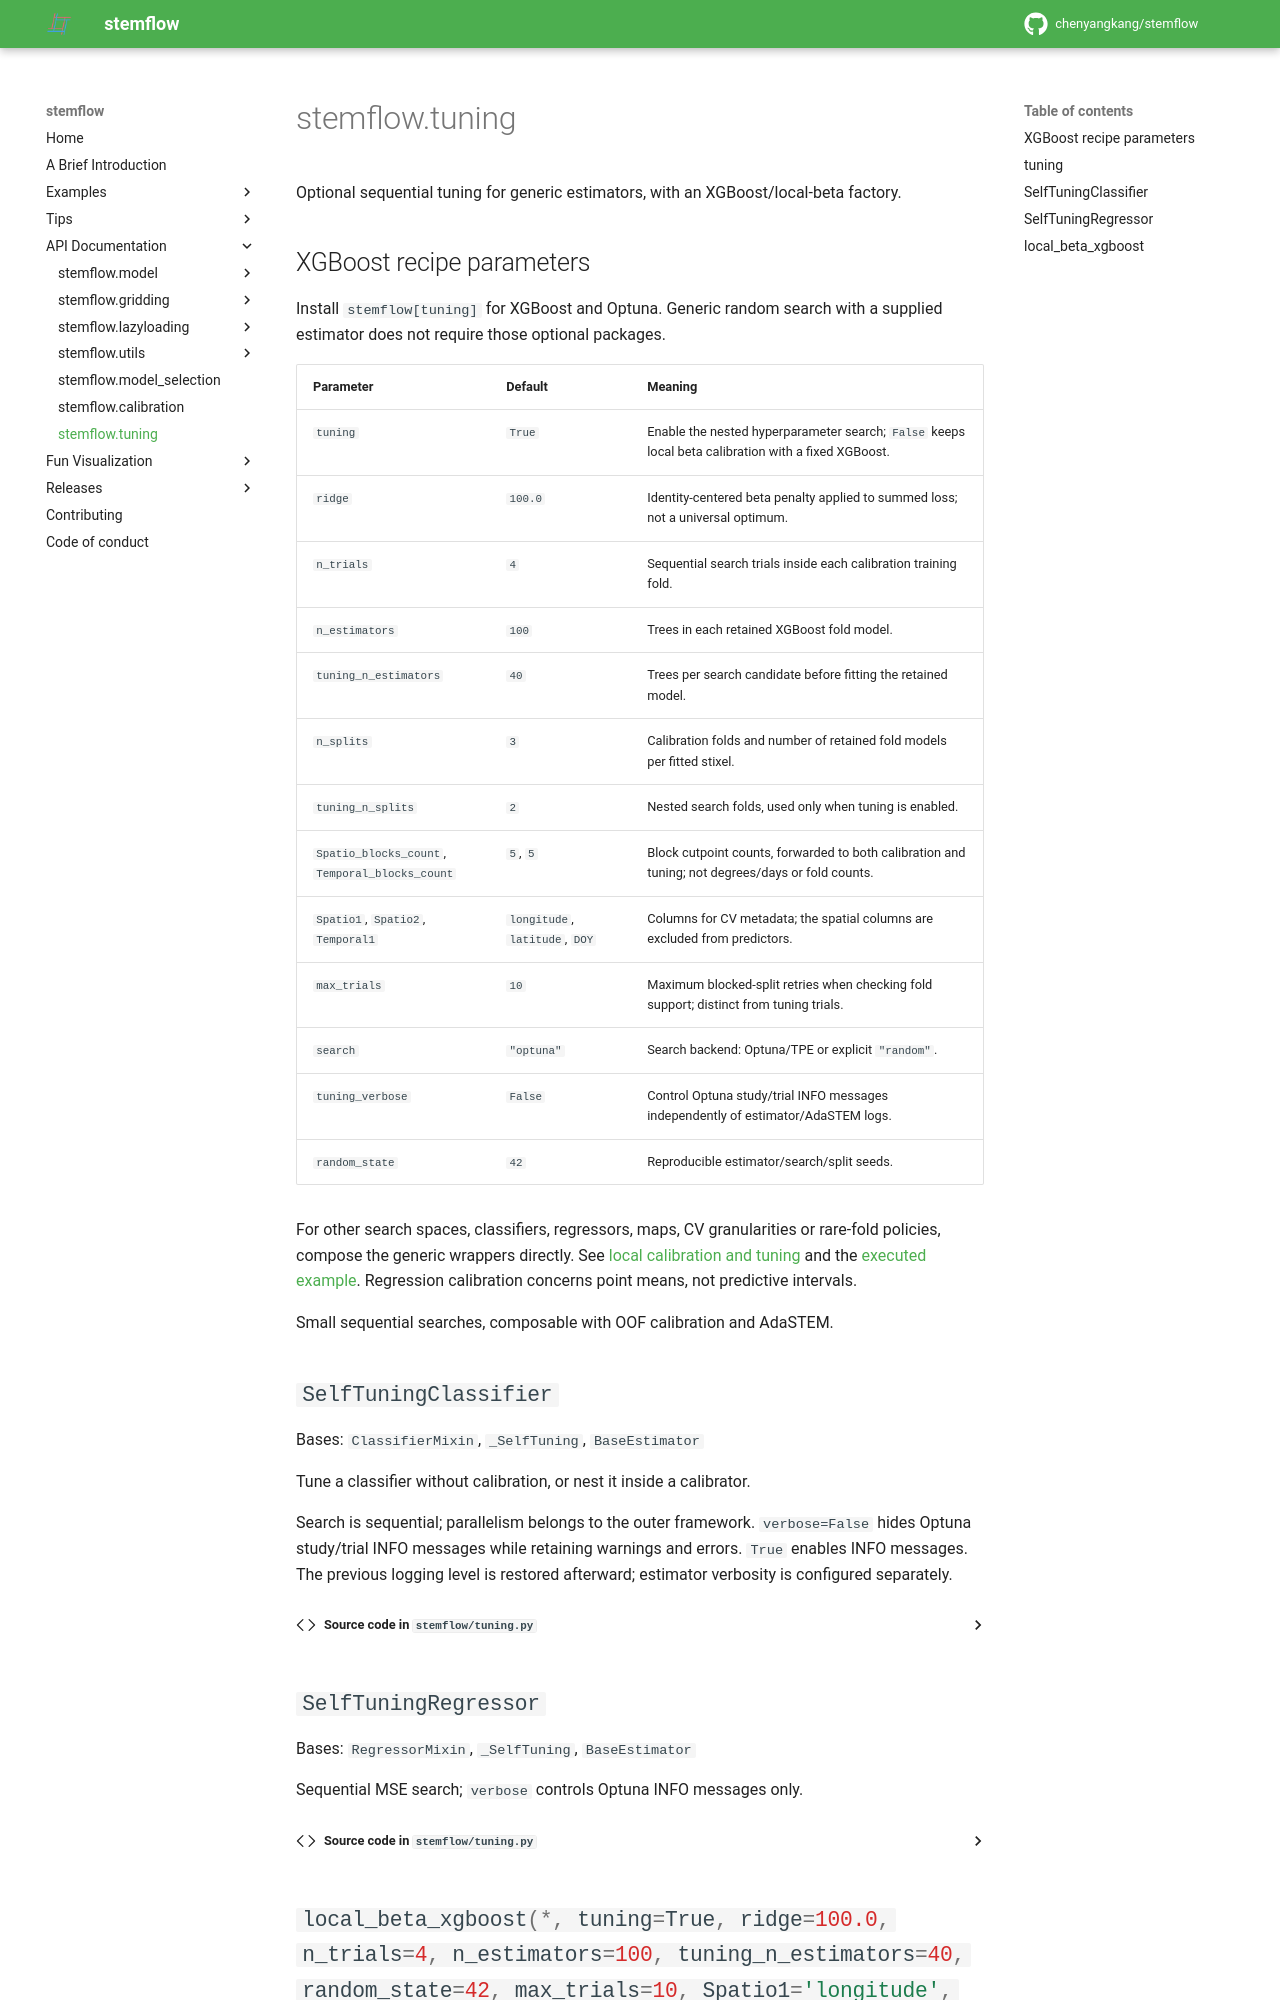

repository: chenyangkang/stemflow · page: API_Documentation/stemflow.tuning.html · generator: mkdocs

# stemflow.tuning

Optional sequential tuning for generic estimators, with an XGBoost/local-beta factory.

## XGBoost recipe parameters

Install `stemflow[tuning]` for XGBoost and Optuna. Generic random search with a supplied estimator does not require those optional packages.
